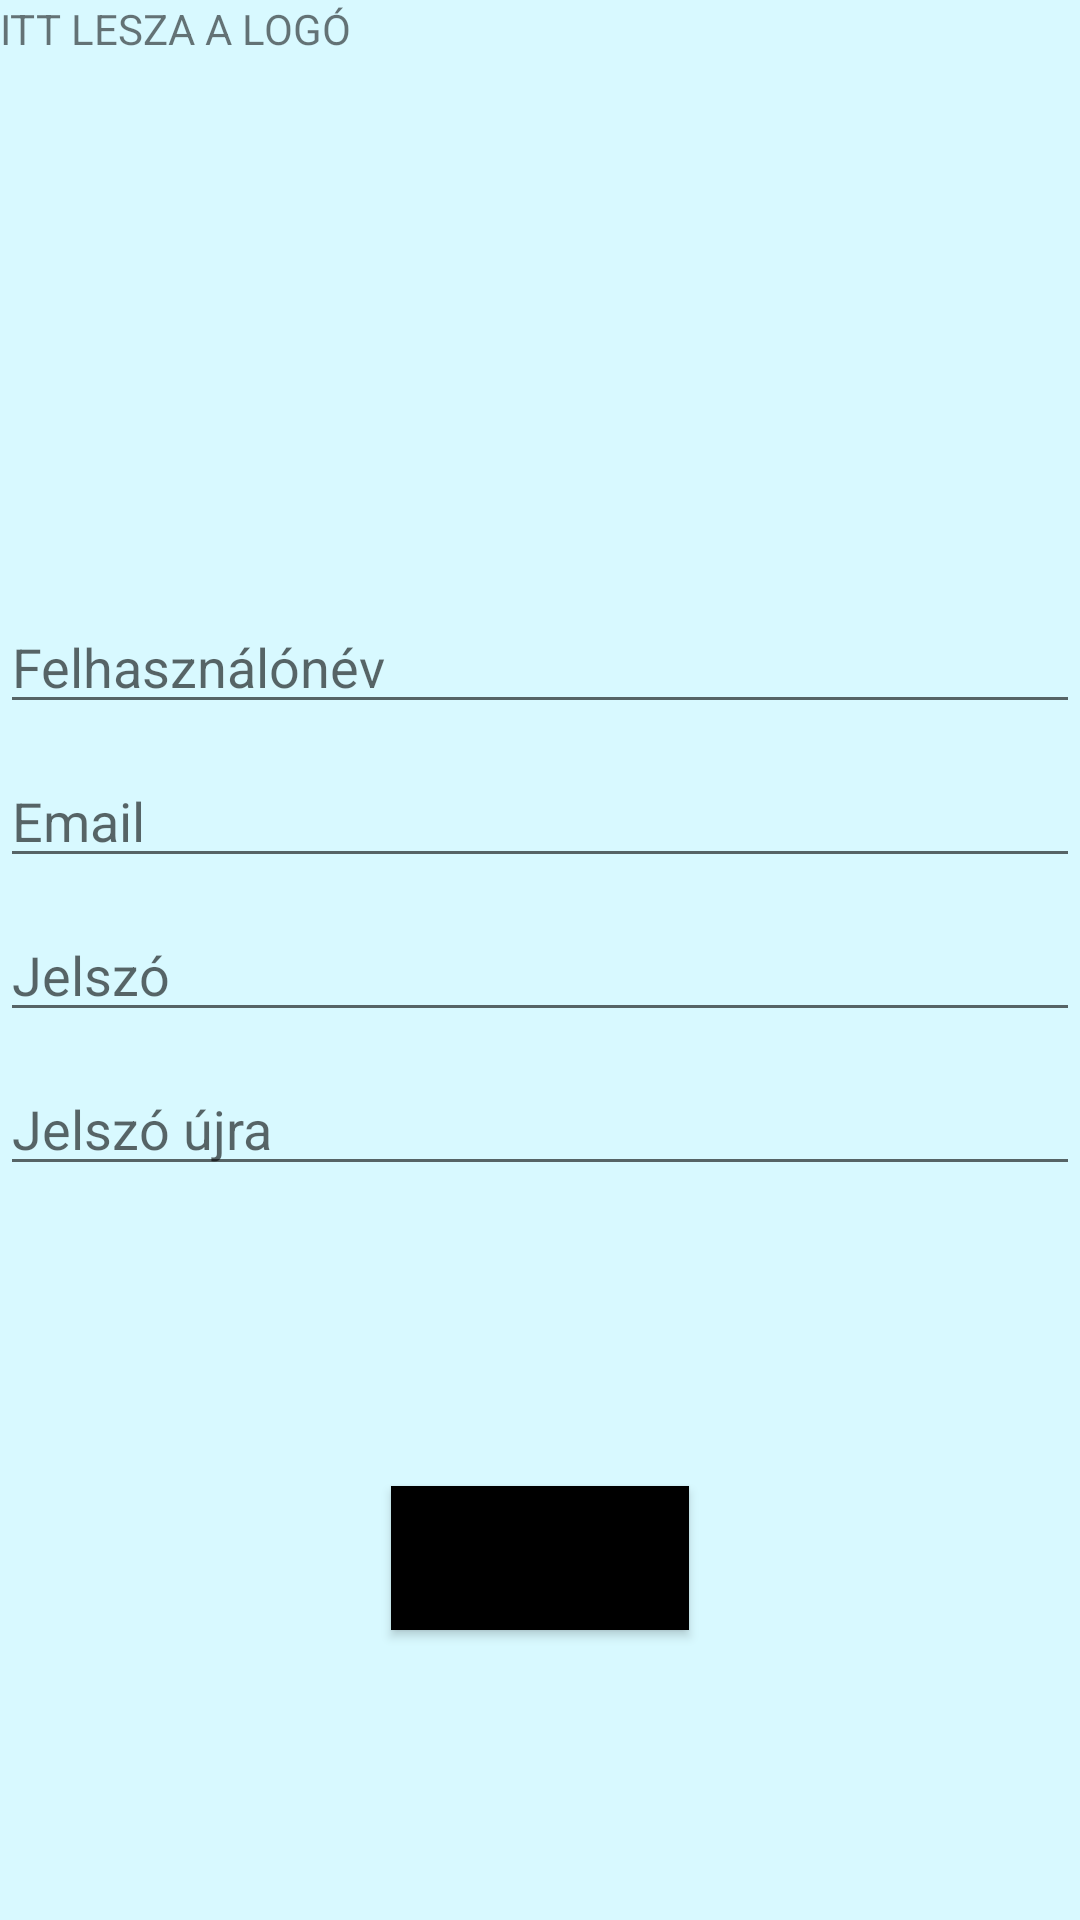

Produce the Android XML layout that renders to this screen, including the resource entries it uses.
<!-- AndroidManifest.xml: application theme Theme.VizsgaRemek -->
<!-- res/layout/activity_registration.xml -->
<?xml version="1.0" encoding="utf-8"?>
<RelativeLayout xmlns:android="http://schemas.android.com/apk/res/android"
    xmlns:app="http://schemas.android.com/apk/res-auto"
    xmlns:tools="http://schemas.android.com/tools"
    android:layout_width="match_parent"
    android:layout_height="match_parent"
    android:background="#d8f9ff"
    android:orientation="vertical"
    tools:context=".RegistrationActivity">

    <TextView
        android:layout_width="wrap_content"
        android:layout_height="wrap_content"
        android:text="ITT LESZA A LOGÓ"/>

    <EditText
        android:layout_width="wrap_content"
        android:layout_height="wrap_content"
        android:hint="Felhasználónév"
        android:layout_marginTop = "200dp"
        android:focusable = "true"
        android:textColor="@color/black"
        android:layout_alignParentLeft = "true"
        android:layout_alignParentStart = "true"
        android:layout_alignParentRight = "true"
        android:layout_alignParentEnd = "true"
        android:id="@+id/felhszanaloNev"/>
    <EditText
        android:layout_width="wrap_content"
        android:layout_height="wrap_content"
        android:hint="Email"
        android:layout_marginTop = "10dp"
        android:focusable = "true"
        android:textColor="@color/black"
        android:layout_alignParentLeft = "true"
        android:layout_alignParentStart = "true"
        android:layout_alignParentRight = "true"
        android:layout_alignParentEnd = "true"
        android:layout_below="@+id/felhszanaloNev"
        android:id="@+id/email"/>

    <EditText
        android:layout_width="wrap_content"
        android:layout_height="wrap_content"
        android:hint="Jelszó"
        android:layout_marginTop = "10dp"
        android:inputType="textPassword"
        android:focusable = "true"
        android:textColor="@color/black"
        android:layout_alignParentLeft = "true"
        android:layout_alignParentStart = "true"
        android:layout_alignParentRight = "true"
        android:layout_alignParentEnd = "true"
        android:layout_below="@+id/email"
        android:id="@+id/jelszo"/>
    <EditText
        android:layout_width="wrap_content"
        android:layout_height="wrap_content"
        android:hint="Jelszó újra"
        android:layout_marginTop = "10dp"
        android:inputType="textPassword"
        android:focusable = "true"
        android:textColor="@color/black"
        android:layout_alignParentLeft = "true"
        android:layout_alignParentStart = "true"
        android:layout_alignParentRight = "true"
        android:layout_alignParentEnd = "true"
        android:layout_below="@+id/jelszo"
        android:id="@+id/jelszoUjra"/>

    <Button
        android:layout_width="wrap_content"
        android:layout_height="wrap_content"
        android:layout_below="@+id/jelszoUjra"
        android:layout_centerHorizontal="true"
        android:layout_marginTop="100dp"
        android:background="@color/black"
        android:id="@+id/regisztralas"
        android:text="Regisztrálás"/>

</RelativeLayout>
<!-- resources referenced by this layout -->
<resources>
  <style name="Theme.VizsgaRemek" parent="Theme.MaterialComponents.DayNight.DarkActionBar">
          
          <item name="colorPrimary">@color/purple_500</item>
          <item name="colorPrimaryVariant">@color/purple_700</item>
          <item name="colorOnPrimary">@color/white</item>
          
          <item name="colorSecondary">@color/teal_200</item>
          <item name="colorSecondaryVariant">@color/teal_700</item>
          <item name="colorOnSecondary">@color/black</item>
          
          <item name="android:statusBarColor" tools:targetApi="l">?attr/colorPrimaryVariant</item>
          
      </style>
  <!-- not gathered from this repository: default colours our renderer supplied (Android Studio template values) -->
  <color name="purple_500">#FF6200EE</color>
  <color name="purple_700">#FF3700B3</color>
  <color name="teal_200">#FF03DAC5</color>
  <color name="teal_700">#FF018786</color>
  <color name="black">#FF000000</color>
  <color name="white">#FFFFFFFF</color>
</resources>
